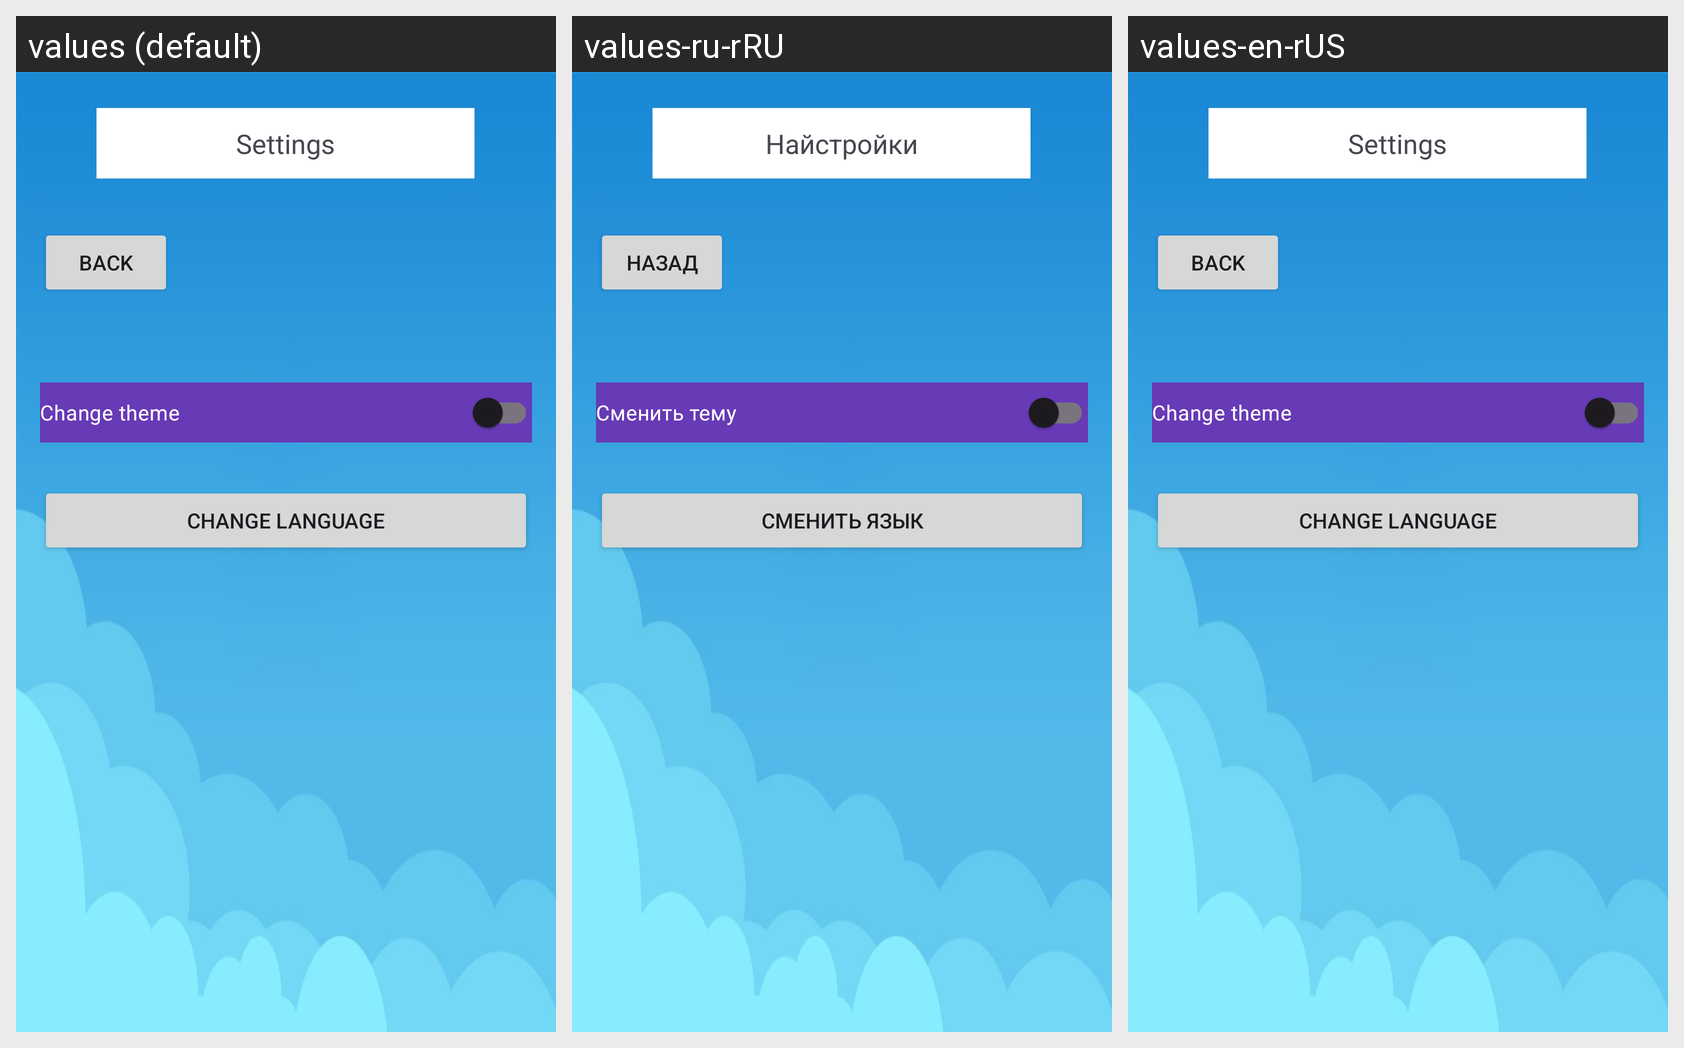

Here is an Android app screen in its default locale and in the app's own translations. Write out the translated-string differences for the strings that appear on this screen.
Android screen res/layout/activity_settings.xml rendered under 3 locales, left to right: values (default), values-ru-rRU, values-en-rUS. Device: Nexus 5 (rendered at 1080×1920; each locale shown at half size, 540×960, under a caption strip naming it); theme Theme.HentaiPazzleVer1.
Strings drawn on this screen, with the default value and each locale's value (text and hints the layout hard-codes, and strings that could not be matched under every locale, appear in the picture but are not listed):

btn_change_language
  values: Change language
  values-ru-rRU: Сменить язык
  values-en-rUS: Change language

Settings
  values: Settings
  values-ru-rRU: Найстройки
  values-en-rUS: Settings

btn_change_theme
  values: Change theme
  values-ru-rRU: Сменить тему
  values-en-rUS: Change theme

back_btn
  values: Back
  values-ru-rRU: Назад
  values-en-rUS: Back
